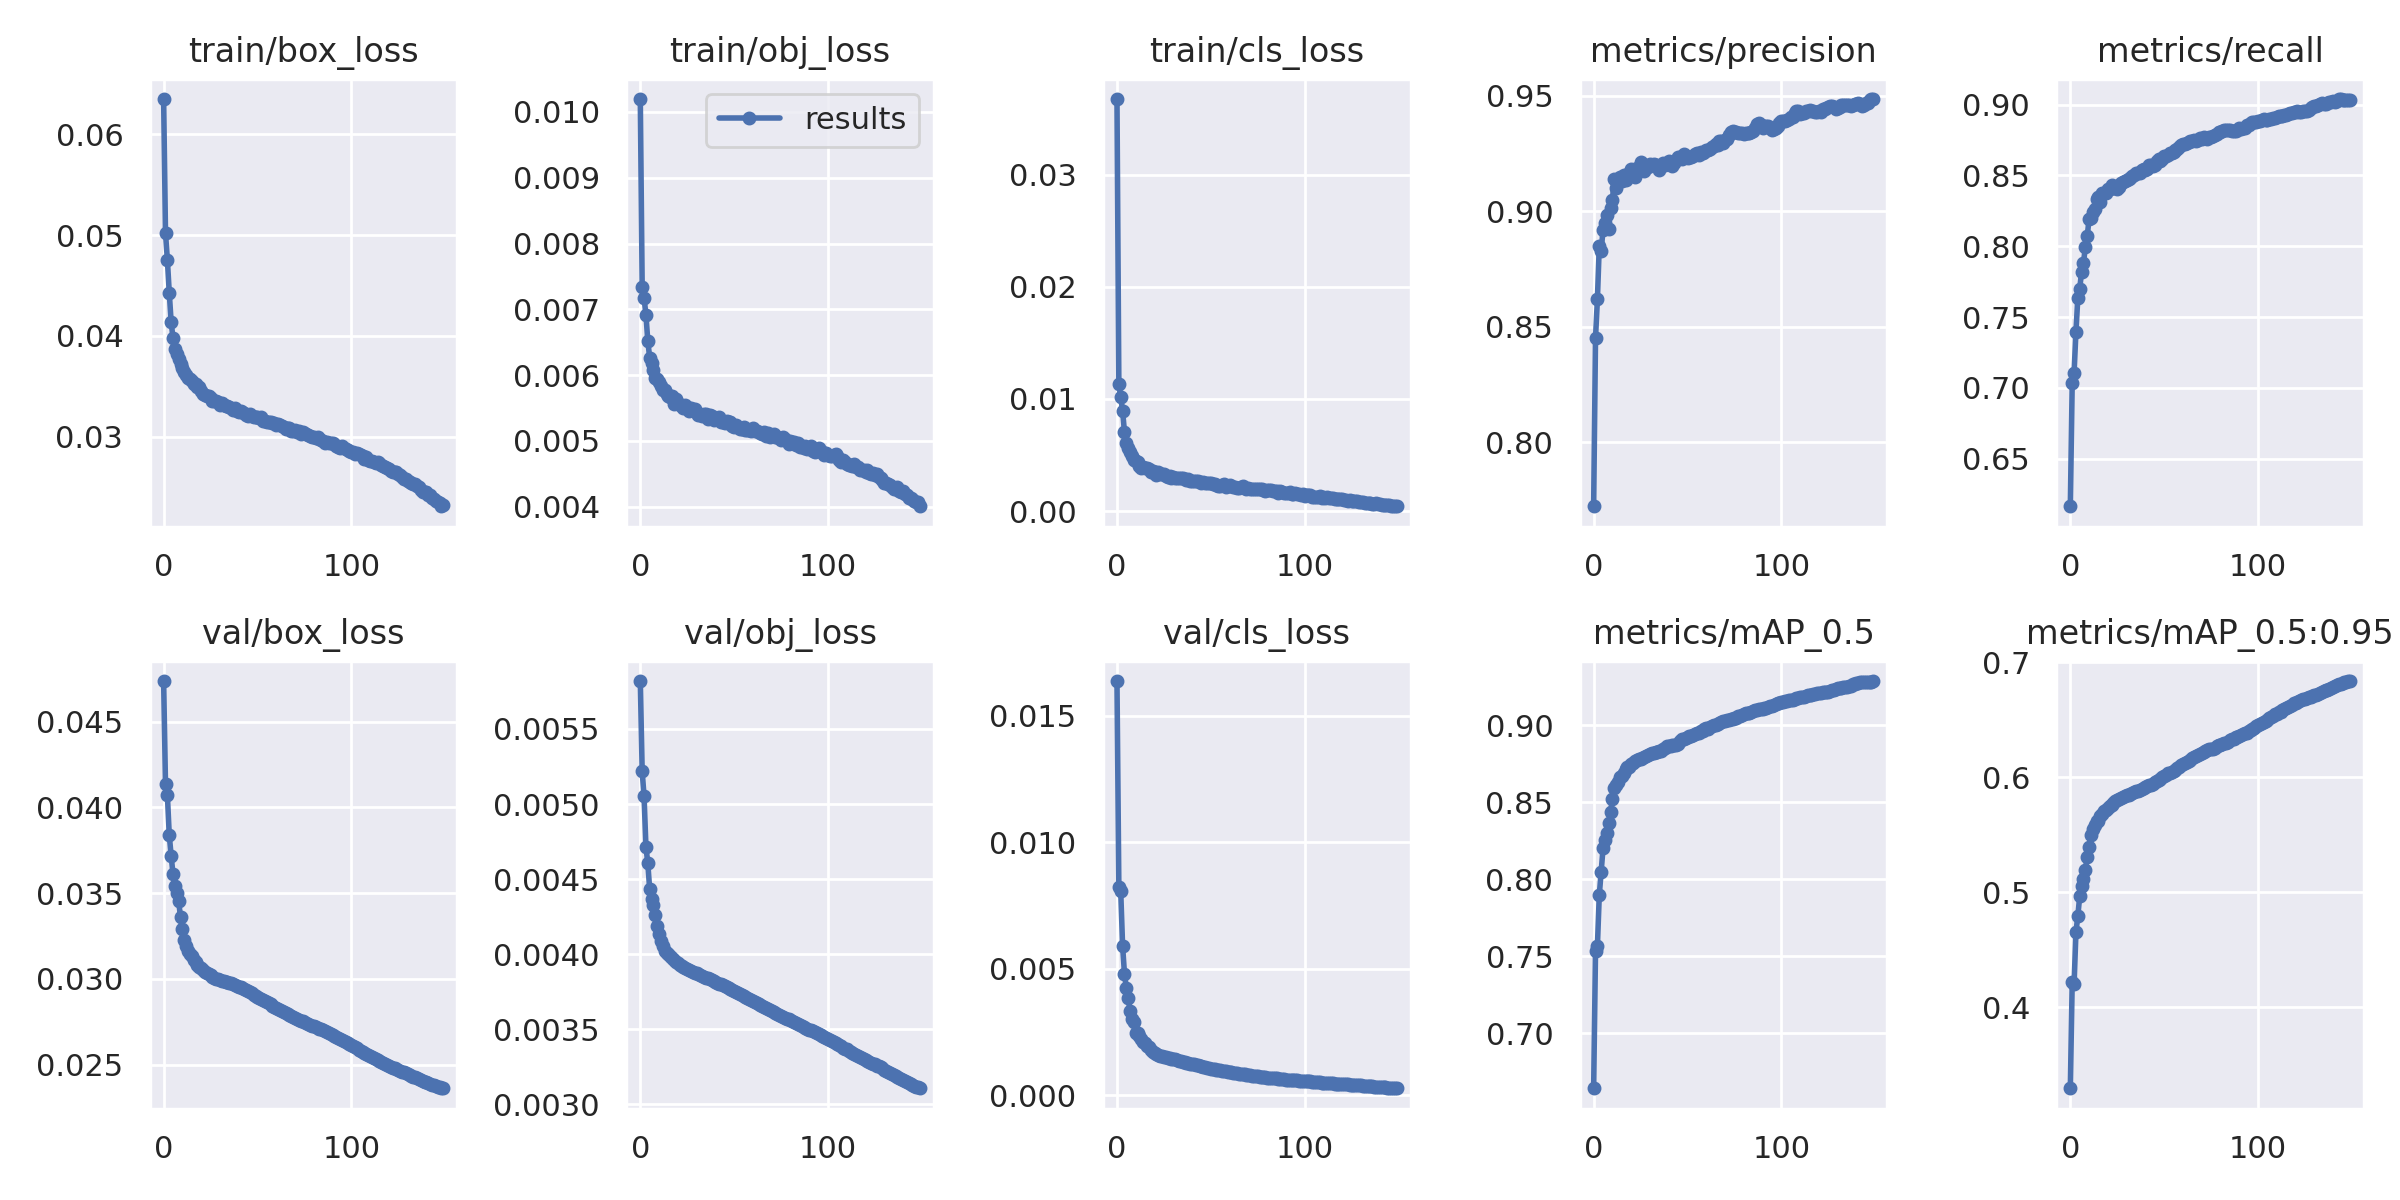

Source data for this figure (header and first rows):
epoch, train/box_loss, train/obj_loss, train/cls_loss, metrics/precision, metrics/recall, metrics/mAP_0.5, metrics/mAP_0.5:0.95, val/box_loss, val/obj_loss, val/cls_loss, x/lr0, x/lr1, x/lr2
0, 0.06349, 0.0102, 0.03676, 0.7722, 0.6164, 0.6641, 0.3298, 0.04737, 0.00582, 0.01638, 0.07001, 0.003332, 0.003332
1, 0.05019, 0.007341, 0.01133, 0.8452, 0.7035, 0.7535, 0.4222, 0.04134, 0.005218, 0.00825, 0.03997, 0.006621, 0.006621
2, 0.04755, 0.00718, 0.01016, 0.8618, 0.7105, 0.7564, 0.4202, 0.04072, 0.005052, 0.008068, 0.009878, 0.009867, 0.009867
3, 0.04431, 0.006917, 0.00896, 0.8849, 0.7397, 0.7897, 0.4655, 0.03839, 0.004717, 0.005904, 0.009802, 0.009802, 0.009802
4, 0.0414, 0.00652, 0.007019, 0.8827, 0.7636, 0.8046, 0.4796, 0.03719, 0.004605, 0.004805, 0.009802, 0.009802, 0.009802
5, 0.03977, 0.006265, 0.006088, 0.8919, 0.77, 0.8201, 0.4966, 0.0361, 0.004432, 0.004227, 0.009736, 0.009736, 0.009736
6, 0.03876, 0.006179, 0.005585, 0.895, 0.782, 0.8253, 0.5054, 0.03542, 0.004369, 0.003838, 0.00967, 0.00967, 0.00967
7, 0.03822, 0.006083, 0.005227, 0.8984, 0.7881, 0.8297, 0.5119, 0.03503, 0.00433, 0.003325, 0.009604, 0.009604, 0.009604
8, 0.03776, 0.005964, 0.004956, 0.8924, 0.7994, 0.8365, 0.5196, 0.03454, 0.004259, 0.003037, 0.009538, 0.009538, 0.009538
9, 0.03717, 0.005936, 0.004536, 0.9012, 0.8071, 0.8435, 0.5305, 0.03359, 0.004191, 0.002888, 0.009472, 0.009472, 0.009472
10, 0.03683, 0.005898, 0.004452, 0.9048, 0.8194, 0.8521, 0.5398, 0.0329, 0.004137, 0.002467, 0.009406, 0.009406, 0.009406
11, 0.0364, 0.005833, 0.004337, 0.9141, 0.8202, 0.8595, 0.5501, 0.03227, 0.00409, 0.002474, 0.00934, 0.00934, 0.00934
12, 0.03613, 0.005781, 0.004052, 0.9099, 0.8245, 0.8611, 0.5551, 0.03191, 0.004055, 0.002365, 0.009274, 0.009274, 0.009274
13, 0.03586, 0.005777, 0.003876, 0.9135, 0.8261, 0.8631, 0.5583, 0.03164, 0.004023, 0.002211, 0.009208, 0.009208, 0.009208
14, 0.03572, 0.005715, 0.00394, 0.9146, 0.8331, 0.8665, 0.5617, 0.03145, 0.004008, 0.002113, 0.009142, 0.009142, 0.009142
15, 0.03556, 0.005683, 0.003859, 0.9131, 0.835, 0.8673, 0.5624, 0.0313, 0.003998, 0.002058, 0.009076, 0.009076, 0.009076
16, 0.0352, 0.005664, 0.003873, 0.9156, 0.8316, 0.869, 0.566, 0.03108, 0.003986, 0.001962, 0.00901, 0.00901, 0.00901
17, 0.03524, 0.005685, 0.003754, 0.9133, 0.8379, 0.8717, 0.5677, 0.03095, 0.003977, 0.001893, 0.008944, 0.008944, 0.008944
18, 0.0349, 0.005557, 0.003527, 0.9157, 0.8379, 0.8731, 0.5706, 0.0308, 0.00396, 0.001798, 0.008878, 0.008878, 0.008878
19, 0.03491, 0.005643, 0.003564, 0.9164, 0.8377, 0.8729, 0.5718, 0.03069, 0.00395, 0.001726, 0.008812, 0.008812, 0.008812
20, 0.03457, 0.005571, 0.003452, 0.9181, 0.8401, 0.875, 0.5737, 0.03061, 0.00394, 0.00167, 0.008746, 0.008746, 0.008746
21, 0.03429, 0.005552, 0.003227, 0.9169, 0.8405, 0.8756, 0.5751, 0.03051, 0.00393, 0.00162, 0.00868, 0.00868, 0.00868
22, 0.03419, 0.005528, 0.003472, 0.9148, 0.8434, 0.8769, 0.5762, 0.03043, 0.003921, 0.001592, 0.008614, 0.008614, 0.008614
23, 0.03409, 0.005503, 0.003315, 0.9188, 0.8412, 0.8775, 0.578, 0.03033, 0.003914, 0.001567, 0.008548, 0.008548, 0.008548
24, 0.03409, 0.005553, 0.003305, 0.9183, 0.8418, 0.8779, 0.5792, 0.03026, 0.003907, 0.001544, 0.008482, 0.008482, 0.008482
25, 0.03387, 0.005523, 0.00329, 0.9212, 0.8402, 0.8782, 0.5799, 0.0302, 0.003901, 0.001528, 0.008416, 0.008416, 0.008416
26, 0.03354, 0.005453, 0.003154, 0.92, 0.8421, 0.8791, 0.5808, 0.03014, 0.003895, 0.001512, 0.00835, 0.00835, 0.00835
27, 0.03359, 0.005507, 0.003052, 0.9173, 0.8449, 0.8797, 0.5818, 0.03007, 0.00389, 0.001494, 0.008284, 0.008284, 0.008284
28, 0.03352, 0.005464, 0.003172, 0.9194, 0.8452, 0.8803, 0.5828, 0.03002, 0.003884, 0.001474, 0.008218, 0.008218, 0.008218
29, 0.03348, 0.005478, 0.002928, 0.9192, 0.8464, 0.8808, 0.5835, 0.02998, 0.003878, 0.001453, 0.008152, 0.008152, 0.008152
30, 0.03315, 0.00542, 0.003044, 0.9205, 0.8466, 0.8812, 0.5843, 0.02993, 0.003872, 0.001438, 0.008086, 0.008086, 0.008086
31, 0.03331, 0.005396, 0.002946, 0.9202, 0.8477, 0.8817, 0.585, 0.0299, 0.003866, 0.001419, 0.00802, 0.00802, 0.00802
32, 0.03319, 0.005414, 0.00295, 0.9203, 0.8483, 0.8821, 0.5855, 0.02987, 0.003861, 0.0014, 0.007954, 0.007954, 0.007954
33, 0.03302, 0.005379, 0.002971, 0.92, 0.8495, 0.8824, 0.5861, 0.02983, 0.003855, 0.001376, 0.007888, 0.007888, 0.007888
34, 0.03308, 0.005413, 0.002933, 0.9195, 0.8504, 0.8829, 0.5871, 0.0298, 0.003849, 0.001358, 0.007822, 0.007822, 0.007822
35, 0.03298, 0.005407, 0.002947, 0.9176, 0.852, 0.8831, 0.5877, 0.02976, 0.003844, 0.001338, 0.007756, 0.007756, 0.007756
36, 0.03283, 0.005327, 0.002893, 0.9193, 0.8516, 0.8834, 0.5882, 0.02974, 0.003839, 0.001317, 0.00769, 0.00769, 0.00769
37, 0.03266, 0.005399, 0.002777, 0.9209, 0.852, 0.8844, 0.5891, 0.02969, 0.003833, 0.001295, 0.007624, 0.007624, 0.007624
38, 0.03281, 0.005386, 0.002874, 0.9198, 0.8537, 0.8853, 0.59, 0.02964, 0.003827, 0.001274, 0.007558, 0.007558, 0.007558
39, 0.03257, 0.005316, 0.00266, 0.9206, 0.8546, 0.8863, 0.591, 0.0296, 0.003822, 0.001255, 0.007492, 0.007492, 0.007492
40, 0.03245, 0.005336, 0.002664, 0.9217, 0.8542, 0.8867, 0.5917, 0.02954, 0.003815, 0.001238, 0.007426, 0.007426, 0.007426
41, 0.03252, 0.005331, 0.002667, 0.9208, 0.8547, 0.8867, 0.5922, 0.0295, 0.00381, 0.001223, 0.00736, 0.00736, 0.00736
42, 0.03248, 0.005363, 0.002661, 0.9194, 0.8573, 0.8873, 0.5932, 0.02945, 0.003803, 0.001205, 0.007294, 0.007294, 0.007294
43, 0.03233, 0.005293, 0.002641, 0.921, 0.8572, 0.8872, 0.5938, 0.02941, 0.003798, 0.001187, 0.007228, 0.007228, 0.007228
44, 0.03217, 0.005282, 0.002626, 0.9222, 0.8569, 0.8872, 0.5946, 0.02936, 0.003792, 0.001171, 0.007162, 0.007162, 0.007162
45, 0.03204, 0.005278, 0.002472, 0.9236, 0.8572, 0.8882, 0.5961, 0.02929, 0.003785, 0.00115, 0.007096, 0.007096, 0.007096
46, 0.03225, 0.005296, 0.00259, 0.9234, 0.8603, 0.8898, 0.5971, 0.02922, 0.003779, 0.001128, 0.00703, 0.00703, 0.00703
47, 0.03211, 0.005293, 0.002542, 0.9227, 0.8613, 0.8909, 0.5978, 0.02915, 0.003773, 0.001111, 0.006964, 0.006964, 0.006964
48, 0.03199, 0.005281, 0.002515, 0.9248, 0.8604, 0.8913, 0.5987, 0.02908, 0.003765, 0.001092, 0.006898, 0.006898, 0.006898
49, 0.03192, 0.005235, 0.002519, 0.9237, 0.8619, 0.8919, 0.6, 0.02901, 0.003758, 0.001075, 0.006832, 0.006832, 0.006832
50, 0.03201, 0.005219, 0.002522, 0.9231, 0.8636, 0.8927, 0.601, 0.02894, 0.003752, 0.001058, 0.006766, 0.006766, 0.006766
51, 0.03186, 0.005237, 0.002454, 0.9234, 0.8635, 0.893, 0.6021, 0.02887, 0.003746, 0.001043, 0.0067, 0.0067, 0.0067
52, 0.03195, 0.005206, 0.002436, 0.9235, 0.8643, 0.8934, 0.6034, 0.02881, 0.003739, 0.001028, 0.006634, 0.006634, 0.006634
53, 0.03161, 0.005189, 0.002297, 0.9238, 0.8656, 0.8937, 0.6038, 0.02875, 0.003733, 0.001012, 0.006568, 0.006568, 0.006568
54, 0.03162, 0.005176, 0.00226, 0.9246, 0.866, 0.8945, 0.6047, 0.0287, 0.003728, 0.0009969, 0.006502, 0.006502, 0.006502
55, 0.03143, 0.005219, 0.002279, 0.9251, 0.8669, 0.8948, 0.6059, 0.02863, 0.003721, 0.0009834, 0.006436, 0.006436, 0.006436
56, 0.0315, 0.005164, 0.002312, 0.9244, 0.8681, 0.8951, 0.6066, 0.02857, 0.003714, 0.000971, 0.00637, 0.00637, 0.00637
57, 0.0315, 0.005165, 0.002401, 0.9255, 0.8684, 0.8964, 0.6079, 0.0285, 0.003708, 0.0009591, 0.006304, 0.006304, 0.006304
58, 0.03138, 0.005163, 0.002178, 0.9252, 0.8702, 0.8965, 0.609, 0.02844, 0.003701, 0.0009447, 0.006238, 0.006238, 0.006238
59, 0.03133, 0.005157, 0.002263, 0.9254, 0.8718, 0.8978, 0.6103, 0.02838, 0.003694, 0.0009321, 0.006172, 0.006172, 0.006172
... 90 more rows
